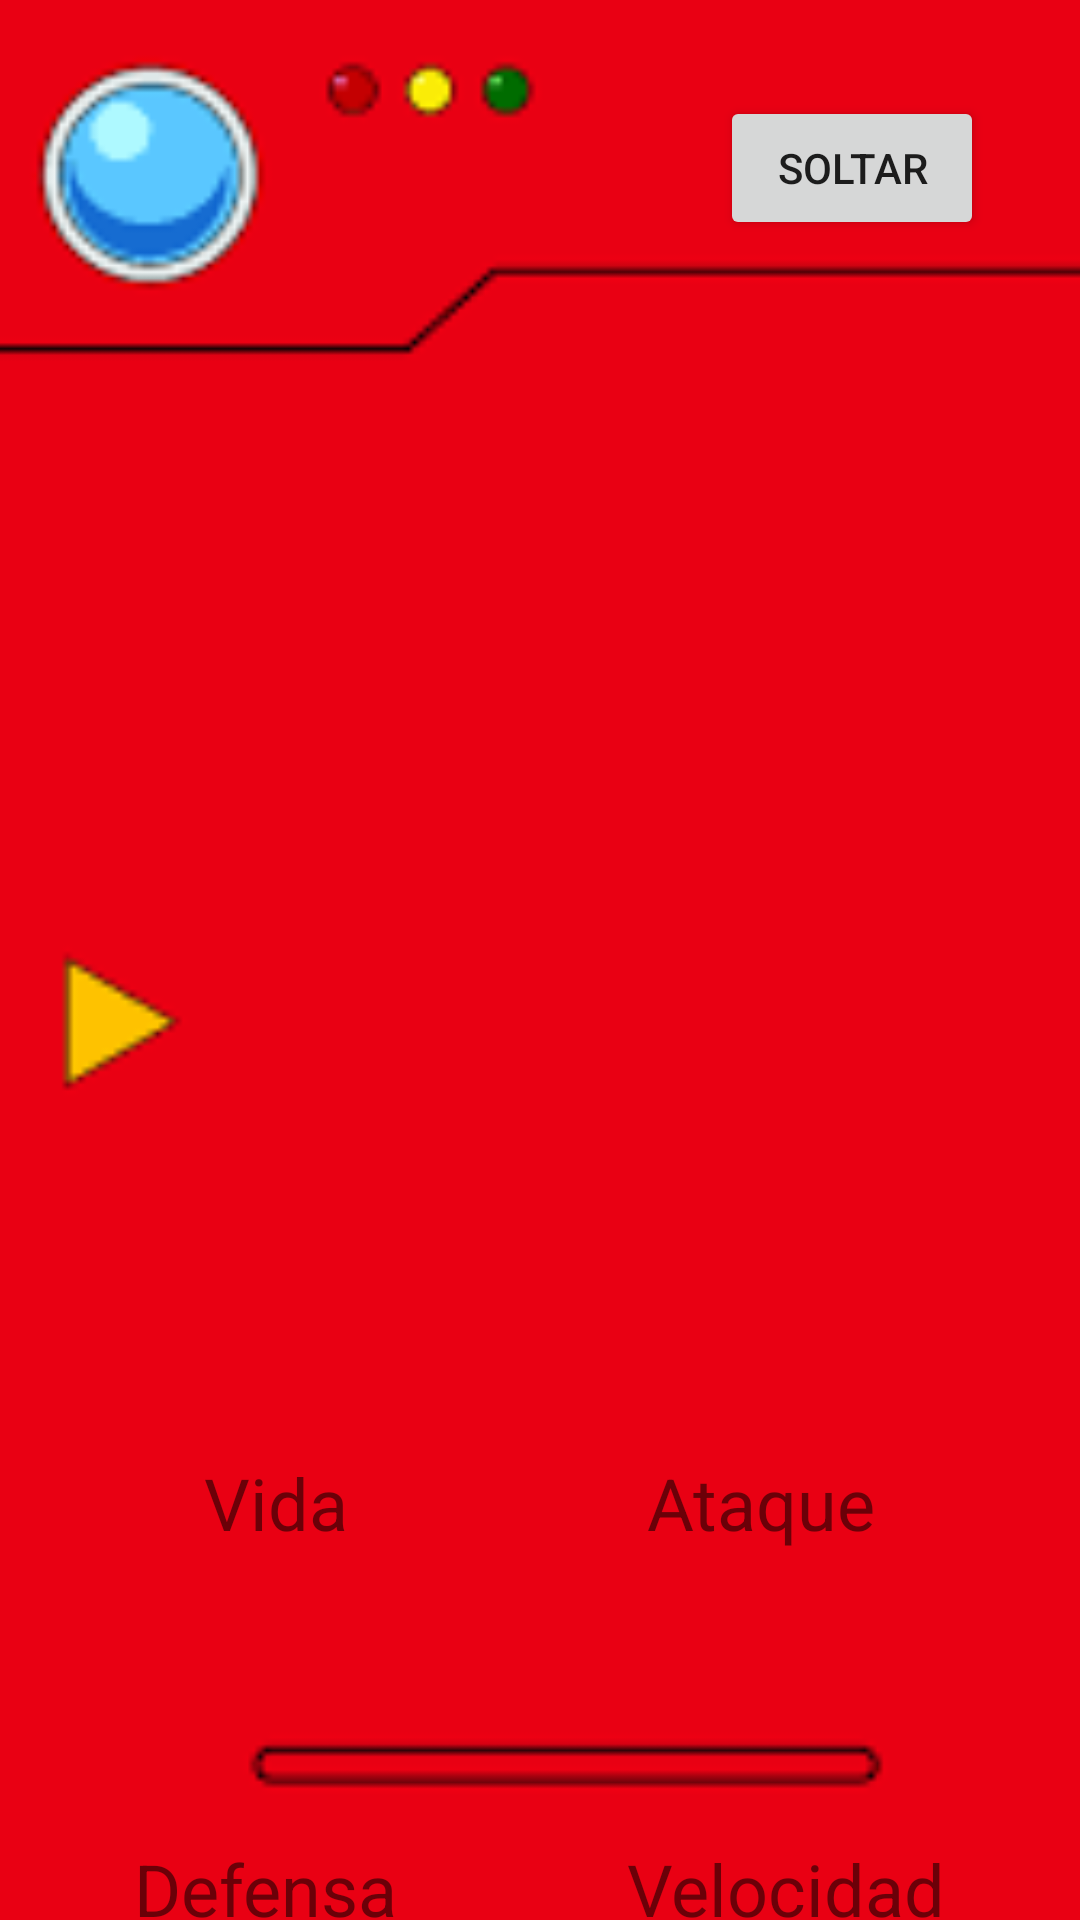

Reconstruct the res/layout file that produces this screen, plus the resources it refers to.
<!-- AndroidManifest.xml: application theme Theme.Reto_2 -->
<!-- res/layout/activity_pokemon.xml -->
<?xml version="1.0" encoding="utf-8"?>
<androidx.constraintlayout.widget.ConstraintLayout xmlns:android="http://schemas.android.com/apk/res/android"
    xmlns:app="http://schemas.android.com/apk/res-auto"
    xmlns:tools="http://schemas.android.com/tools"
    android:layout_width="match_parent"
    android:layout_height="match_parent"
    android:background="@drawable/background_poke"
    tools:context=".PokemonActivity">

    <ImageView
        android:id="@+id/sprite"
        android:layout_width="200dp"
        android:layout_height="200dp"
        android:layout_marginTop="124dp"
        android:scaleX="1.5"
        android:scaleY="1.5"
        app:layout_constraintEnd_toEndOf="parent"
        app:layout_constraintStart_toStartOf="parent"
        app:layout_constraintTop_toTopOf="parent"
        app:srcCompat="@drawable/charmander" />

    <Button
        android:id="@+id/leaveBtn"
        android:layout_width="wrap_content"
        android:layout_height="wrap_content"
        android:layout_marginTop="32dp"
        android:layout_marginEnd="32dp"
        android:text="Soltar"
        app:layout_constraintEnd_toEndOf="parent"
        app:layout_constraintTop_toTopOf="parent" />

    <TextView
        android:id="@+id/textView5"
        android:layout_width="wrap_content"
        android:layout_height="wrap_content"
        android:layout_marginTop="24dp"
        android:layout_marginEnd="16dp"
        android:text="Vida"
        android:textSize="24sp"
        app:layout_constraintEnd_toStartOf="@+id/textView6"
        app:layout_constraintStart_toStartOf="parent"
        app:layout_constraintTop_toBottomOf="@+id/typeET" />

    <TextView
        android:id="@+id/textView6"
        android:layout_width="wrap_content"
        android:layout_height="wrap_content"
        android:layout_marginStart="16dp"
        android:layout_marginTop="24dp"
        android:text="Ataque"
        android:textSize="24sp"
        app:layout_constraintEnd_toEndOf="parent"
        app:layout_constraintStart_toEndOf="@+id/textView5"
        app:layout_constraintTop_toBottomOf="@+id/typeET" />

    <TextView
        android:id="@+id/hpET"
        android:layout_width="wrap_content"
        android:layout_height="wrap_content"
        android:layout_marginTop="16dp"
        android:layout_marginEnd="16dp"
        android:textSize="30sp"
        android:textStyle="bold"
        app:layout_constraintEnd_toStartOf="@+id/attackET"
        app:layout_constraintStart_toStartOf="parent"
        app:layout_constraintTop_toBottomOf="@+id/textView5" />

    <TextView
        android:id="@+id/attackET"
        android:layout_width="wrap_content"
        android:layout_height="wrap_content"
        android:layout_marginStart="16dp"
        android:layout_marginTop="16dp"
        android:textSize="30sp"
        android:textStyle="bold"
        app:layout_constraintEnd_toEndOf="parent"
        app:layout_constraintStart_toEndOf="@+id/hpET"
        app:layout_constraintTop_toBottomOf="@+id/textView6" />

    <TextView
        android:id="@+id/textView9"
        android:layout_width="wrap_content"
        android:layout_height="wrap_content"
        android:layout_marginTop="40dp"
        android:layout_marginEnd="16dp"
        android:text="Defensa"
        android:textSize="24sp"
        app:layout_constraintEnd_toStartOf="@+id/textView10"
        app:layout_constraintStart_toStartOf="parent"
        app:layout_constraintTop_toBottomOf="@+id/hpET" />

    <TextView
        android:id="@+id/textView10"
        android:layout_width="wrap_content"
        android:layout_height="wrap_content"
        android:layout_marginStart="16dp"
        android:layout_marginTop="40dp"
        android:text="Velocidad"
        android:textSize="24sp"
        app:layout_constraintEnd_toEndOf="parent"
        app:layout_constraintStart_toEndOf="@+id/textView9"
        app:layout_constraintTop_toBottomOf="@+id/attackET" />

    <TextView
        android:id="@+id/defenseET"
        android:layout_width="wrap_content"
        android:layout_height="wrap_content"
        android:layout_marginTop="16dp"
        android:layout_marginEnd="16dp"
        android:textSize="30sp"
        android:textStyle="bold"
        app:layout_constraintEnd_toStartOf="@+id/speedET"
        app:layout_constraintStart_toStartOf="parent"
        app:layout_constraintTop_toBottomOf="@+id/textView9" />

    <TextView
        android:id="@+id/speedET"
        android:layout_width="wrap_content"
        android:layout_height="wrap_content"
        android:layout_marginStart="16dp"
        android:layout_marginTop="16dp"
        android:textSize="30sp"
        android:textStyle="bold"
        app:layout_constraintEnd_toEndOf="parent"
        app:layout_constraintStart_toEndOf="@+id/defenseET"
        app:layout_constraintTop_toBottomOf="@+id/textView10" />

    <TextView
        android:id="@+id/nameET"
        android:layout_width="wrap_content"
        android:layout_height="wrap_content"
        android:layout_marginTop="24dp"
        android:textSize="36sp"
        android:textStyle="bold"
        app:layout_constraintEnd_toEndOf="parent"
        app:layout_constraintHorizontal_bias="0.498"
        app:layout_constraintStart_toStartOf="parent"
        app:layout_constraintTop_toBottomOf="@+id/sprite" />

    <TextView
        android:id="@+id/typeET"
        android:layout_width="wrap_content"
        android:layout_height="wrap_content"
        android:layout_marginTop="24dp"
        android:textSize="30sp"
        android:textStyle="bold"
        app:layout_constraintEnd_toEndOf="parent"
        app:layout_constraintHorizontal_bias="0.498"
        app:layout_constraintStart_toStartOf="parent"
        app:layout_constraintTop_toBottomOf="@+id/nameET" />
</androidx.constraintlayout.widget.ConstraintLayout>
<!-- resources referenced by this layout -->
<resources>
  <!-- drawable background_poke: png bitmap (drawable, 1699 bytes) -->
  <style name="Theme.Reto_2" parent="Theme.MaterialComponents.DayNight.DarkActionBar">
          
          <item name="colorPrimary">@color/purple_500</item>
          <item name="colorPrimaryVariant">@color/purple_700</item>
          <item name="colorOnPrimary">@color/white</item>
          
          <item name="colorSecondary">@color/teal_200</item>
          <item name="colorSecondaryVariant">@color/teal_700</item>
          <item name="colorOnSecondary">@color/black</item>
          
          <item name="android:statusBarColor" tools:targetApi="l">?attr/colorPrimaryVariant</item>
          
      </style>
  <!-- not gathered from this repository: default colours our renderer supplied (Android Studio template values) -->
  <color name="purple_500">#FF6200EE</color>
  <color name="purple_700">#FF3700B3</color>
  <color name="teal_200">#FF03DAC5</color>
  <color name="teal_700">#FF018786</color>
  <color name="black">#FF000000</color>
  <color name="white">#FFFFFFFF</color>
</resources>
